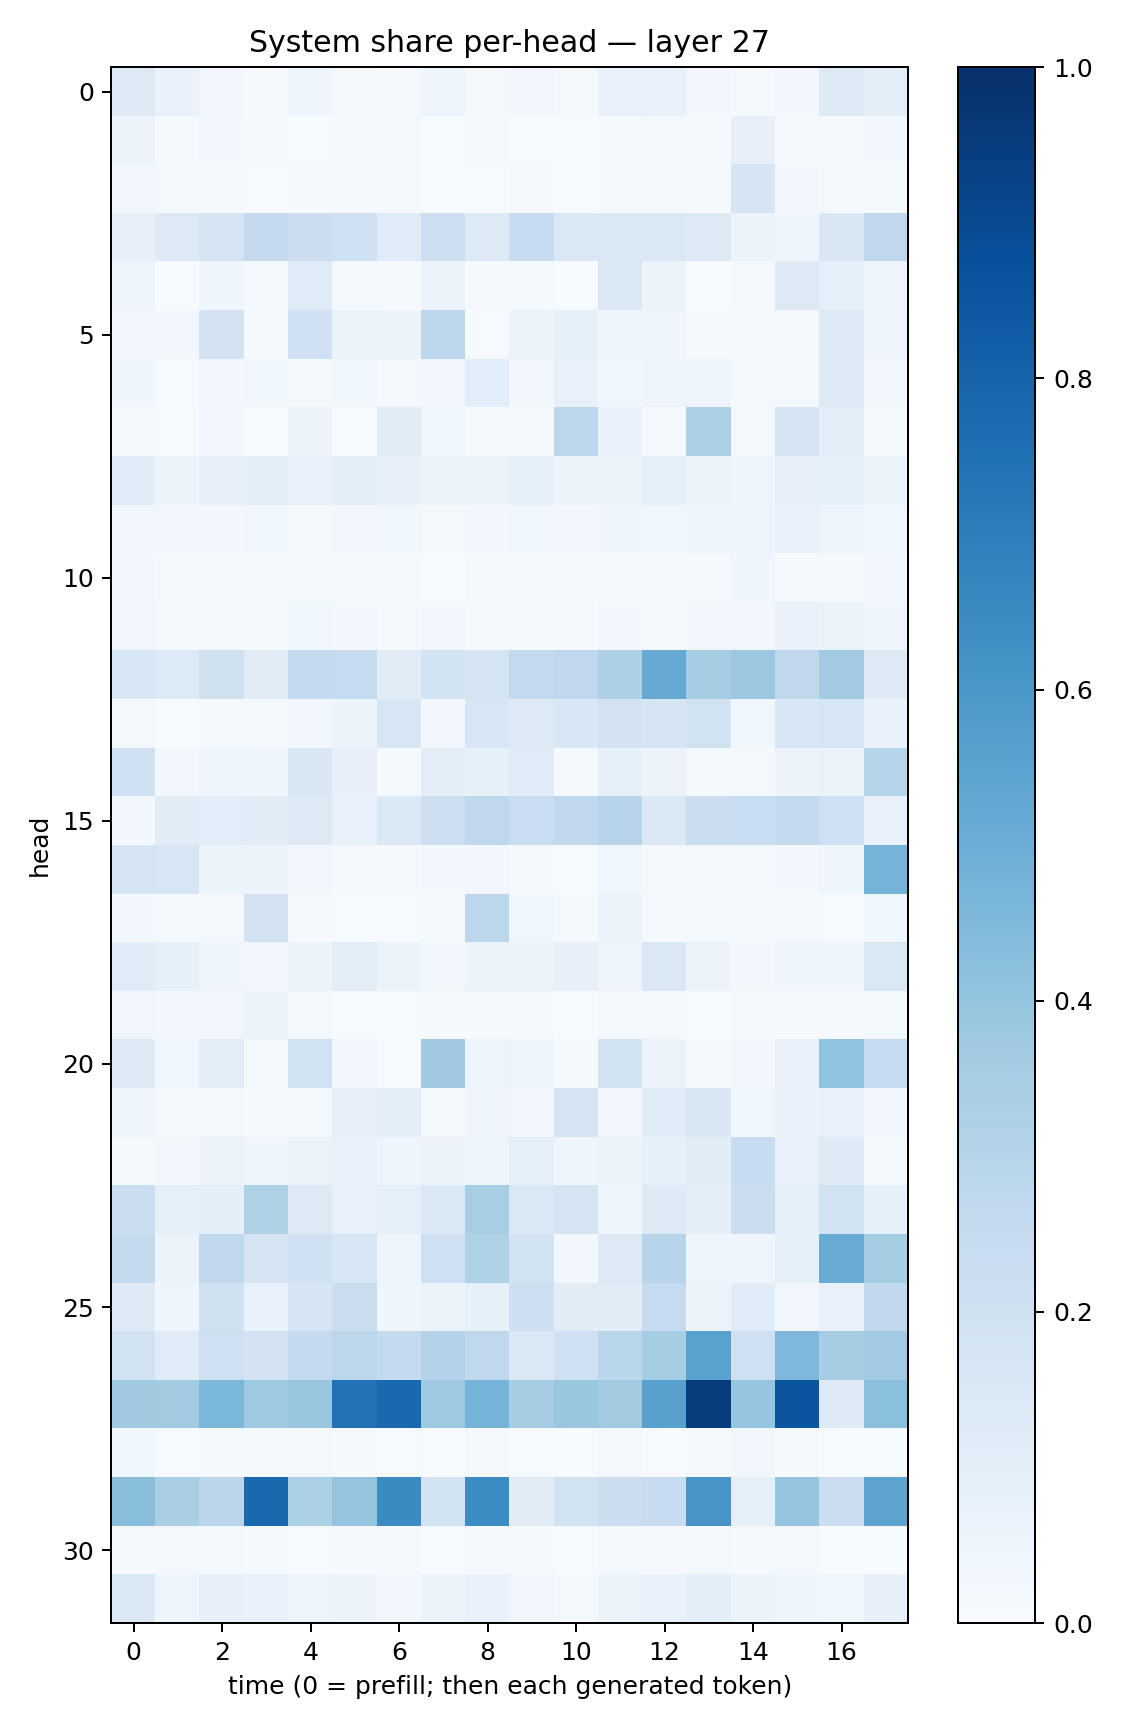

Data behind this chart, as committed beside it:
0.13100818, 0.068697885, 0.033382114, 0.009112572, 0.045801263, 0.018416006, 0.012332185, 0.047117542, 0.021870298, 0.033885222, 0.018577008, 0.07473125, 0.072994515, 0.025400039, 0.008642013, 0.02505507, 0.12832166, 0.10064568
0.06035, 0.01069, 0.02432, 0.01262, 0.006923, 0.01071, 0.01242, 0.007146, 0.01197, 0.00773, 0.005391, 0.008491, 0.01831, 0.009549, 0.08029, 0.01102, 0.01512, 0.02413
0.03262, 0.01926, 0.01147, 0.005627, 0.01097, 0.01032, 0.00926, 0.006525, 0.003799, 0.01101, 0.004949, 0.01546, 0.01667, 0.01123, 0.1694, 0.02911, 0.01079, 0.01599
0.08003, 0.1273, 0.1748, 0.2519, 0.2201, 0.21, 0.1187, 0.218, 0.1287, 0.2398, 0.1443, 0.1383, 0.1439, 0.123, 0.0582, 0.03916, 0.1499, 0.2666
0.0487, 0.006894, 0.04126, 0.01198, 0.1188, 0.02032, 0.008187, 0.05714, 0.01492, 0.01225, 0.002412, 0.1457, 0.05907, 0.00736, 0.00786, 0.1323, 0.09029, 0.04564
0.02353, 0.02849, 0.1834, 0.01198, 0.2022, 0.06352, 0.0518, 0.278, 0.007595, 0.05273, 0.08423, 0.04195, 0.04209, 0.02024, 0.01598, 0.01649, 0.1257, 0.05032
0.04308, 0.004705, 0.0248, 0.03705, 0.02203, 0.03863, 0.01816, 0.03149, 0.1081, 0.02422, 0.07264, 0.03799, 0.04742, 0.04895, 0.009193, 0.01726, 0.1322, 0.03206
0.01527, 0.004854, 0.03494, 0.006173, 0.05609, 0.007352, 0.1112, 0.03714, 0.01342, 0.01501, 0.281, 0.06787, 0.01118, 0.3305, 0.01867, 0.1787, 0.1018, 0.01809
0.1138, 0.05668, 0.08007, 0.09829, 0.07798, 0.1006, 0.08179, 0.05214, 0.06424, 0.08806, 0.05597, 0.05616, 0.08993, 0.06001, 0.04478, 0.08018, 0.09036, 0.05134
0.0318, 0.03507, 0.02839, 0.03555, 0.0221, 0.03427, 0.0363, 0.02086, 0.02762, 0.03628, 0.02914, 0.04215, 0.03863, 0.04938, 0.04469, 0.07587, 0.04811, 0.03671
0.03001, 0.0152, 0.008319, 0.008923, 0.008816, 0.01091, 0.01495, 0.006342, 0.01636, 0.009364, 0.01384, 0.0145, 0.0169, 0.02046, 0.04359, 0.01403, 0.01432, 0.03124
0.03146, 0.01206, 0.01407, 0.01525, 0.03844, 0.02493, 0.01409, 0.03119, 0.01153, 0.01429, 0.01345, 0.031, 0.02275, 0.02922, 0.02947, 0.06713, 0.05325, 0.03963
0.1542, 0.136, 0.1965, 0.1129, 0.2576, 0.2455, 0.1131, 0.1842, 0.1767, 0.2607, 0.2682, 0.328, 0.5152, 0.349, 0.381, 0.2698, 0.3655, 0.1213
0.01579, 0.002116, 0.01016, 0.01396, 0.03261, 0.0599, 0.1629, 0.03078, 0.1635, 0.1292, 0.1532, 0.1834, 0.1671, 0.1927, 0.03774, 0.1559, 0.1636, 0.06881
0.2014, 0.02653, 0.04316, 0.04636, 0.1502, 0.08098, 0.01352, 0.1031, 0.0826, 0.1188, 0.0111, 0.08566, 0.05854, 0.01898, 0.01989, 0.05386, 0.06254, 0.3031
0.02543, 0.1106, 0.1091, 0.1127, 0.132, 0.07589, 0.1447, 0.2127, 0.2682, 0.23, 0.2678, 0.2962, 0.1384, 0.2205, 0.2308, 0.2567, 0.2071, 0.07162
0.1691, 0.157, 0.05279, 0.05673, 0.03159, 0.01585, 0.01383, 0.02862, 0.03117, 0.0139, 0.005635, 0.03904, 0.01905, 0.01914, 0.02045, 0.02664, 0.03935, 0.4761
0.02517, 0.01603, 0.01611, 0.183, 0.009872, 0.006217, 0.005455, 0.01414, 0.2799, 0.03753, 0.01011, 0.06585, 0.008911, 0.0123, 0.01842, 0.008634, 0.005033, 0.03606
0.1147, 0.08561, 0.04016, 0.0336, 0.05096, 0.1039, 0.0605, 0.03043, 0.05376, 0.05151, 0.07931, 0.04792, 0.1465, 0.05894, 0.02865, 0.04664, 0.042, 0.1406
0.03387, 0.03032, 0.03431, 0.05346, 0.01803, 0.006318, 0.004681, 0.01012, 0.009646, 0.009111, 0.005802, 0.01635, 0.01013, 0.007154, 0.01394, 0.01175, 0.009052, 0.01752
0.1249, 0.03679, 0.1048, 0.01805, 0.1884, 0.02541, 0.006646, 0.3673, 0.04723, 0.04112, 0.008538, 0.185, 0.06438, 0.01683, 0.02408, 0.07511, 0.4058, 0.236
0.04462, 0.02087, 0.02025, 0.01163, 0.01493, 0.08146, 0.09956, 0.01661, 0.04093, 0.03422, 0.1744, 0.025, 0.1152, 0.1492, 0.03698, 0.06988, 0.0738, 0.02923
0.02174, 0.02563, 0.06624, 0.04035, 0.0642, 0.07186, 0.04518, 0.05482, 0.04995, 0.09002, 0.03965, 0.06448, 0.08545, 0.1115, 0.2421, 0.07798, 0.1238, 0.01347
0.2232, 0.08649, 0.09521, 0.3213, 0.1258, 0.07653, 0.09273, 0.1375, 0.3428, 0.1476, 0.1781, 0.04445, 0.1239, 0.09707, 0.2189, 0.08734, 0.1919, 0.08303
0.2542, 0.05763, 0.2689, 0.1775, 0.2026, 0.1609, 0.04091, 0.2072, 0.3224, 0.1898, 0.03092, 0.1311, 0.2942, 0.04254, 0.04526, 0.08256, 0.5091, 0.3525
0.1248, 0.03988, 0.1989, 0.06643, 0.1704, 0.2191, 0.04009, 0.05902, 0.08505, 0.2126, 0.1124, 0.1097, 0.2494, 0.05959, 0.1164, 0.03043, 0.07251, 0.2649
0.1909, 0.1209, 0.2081, 0.1828, 0.2514, 0.2796, 0.2554, 0.3065, 0.2679, 0.1454, 0.2086, 0.2857, 0.3534, 0.5525, 0.208, 0.4514, 0.3494, 0.3662
0.3693, 0.363, 0.4583, 0.3719, 0.3903, 0.7452, 0.7839, 0.3734, 0.4754, 0.3514, 0.3866, 0.3594, 0.5583, 0.9503, 0.3971, 0.8593, 0.1217, 0.4187
0.03671, 0.007406, 0.008461, 0.01309, 0.01911, 0.008001, 0.007364, 0.002753, 0.008264, 0.004207, 0.005097, 0.01767, 0.004052, 0.01101, 0.03191, 0.009681, 0.00325, 0.003481
0.426, 0.3373, 0.2827, 0.7824, 0.3282, 0.3945, 0.6508, 0.1838, 0.6452, 0.111, 0.1876, 0.2228, 0.2347, 0.6087, 0.08833, 0.3978, 0.2236, 0.544
0.008009, 0.01874, 0.01971, 0.01489, 0.006964, 0.008126, 0.008128, 0.007152, 0.008767, 0.01332, 0.006313, 0.01613, 0.009396, 0.01972, 0.01138, 0.0225, 0.003023, 0.003386
0.1448, 0.04205, 0.08004, 0.07561, 0.05076, 0.057, 0.02791, 0.05287, 0.06647, 0.03304, 0.02132, 0.05239, 0.06828, 0.09405, 0.0617, 0.04395, 0.03844, 0.07824
